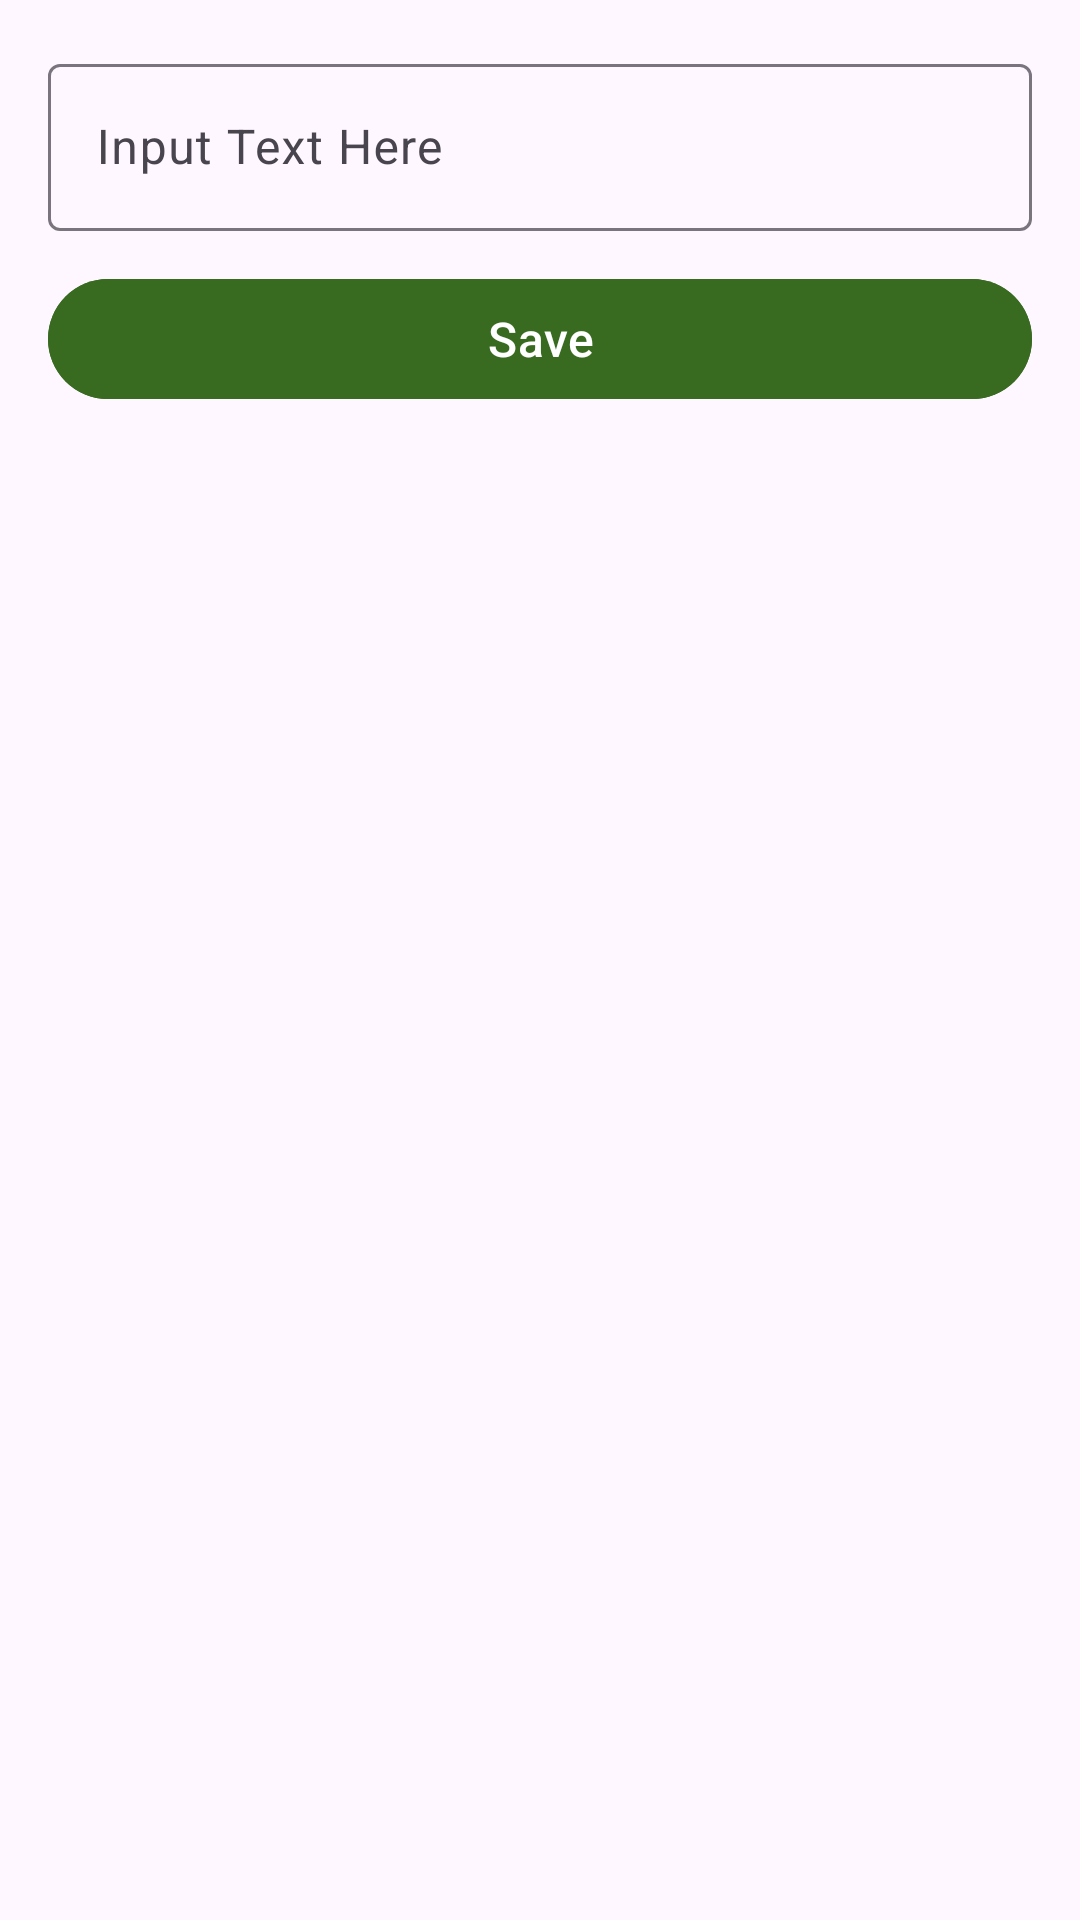

Produce the Android XML layout that renders to this screen, including the resource entries it uses.
<!-- AndroidManifest.xml: application theme Theme.RoomNotesMvvm -->
<!-- res/layout/activity_add_edit_word.xml -->
<androidx.constraintlayout.widget.ConstraintLayout xmlns:android="http://schemas.android.com/apk/res/android"
    xmlns:app="http://schemas.android.com/apk/res-auto"
    xmlns:tools="http://schemas.android.com/tools"
    android:layout_width="match_parent"
    android:layout_height="match_parent"
    android:padding="16dp">

    <com.google.android.material.textfield.TextInputLayout
        android:id="@+id/et_word_input"
        android:layout_width="match_parent"
        android:layout_height="wrap_content"
        android:hint="@string/input_text_hint"
        app:layout_constraintEnd_toEndOf="parent"
        app:layout_constraintStart_toStartOf="parent"
        app:layout_constraintTop_toTopOf="parent">

        <com.google.android.material.textfield.TextInputEditText
            android:layout_width="match_parent"
            android:layout_height="wrap_content" />

    </com.google.android.material.textfield.TextInputLayout>

    <com.google.android.material.button.MaterialButton
        android:id="@+id/btn_save"
        android:layout_width="match_parent"
        android:layout_height="wrap_content"
        android:text="Save"
        android:textSize="16sp"
        android:backgroundTint="@color/button_color_primary"
        android:layout_marginTop="12dp"
        app:layout_constraintEnd_toEndOf="parent"
        app:layout_constraintStart_toStartOf="parent"
        app:layout_constraintTop_toBottomOf="@+id/et_word_input" />


</androidx.constraintlayout.widget.ConstraintLayout>
<!-- resources referenced by this layout -->
<resources>
  <color name="button_color_primary">#386A20</color>
  <string name="input_text_hint">Input Text Here</string>
  <style name="Theme.RoomNotesMvvm" parent="Base.Theme.RoomNotesMvvm" />
  <style name="Base.Theme.RoomNotesMvvm" parent="Theme.Material3.DayNight.NoActionBar">
          
          
      </style>
</resources>
